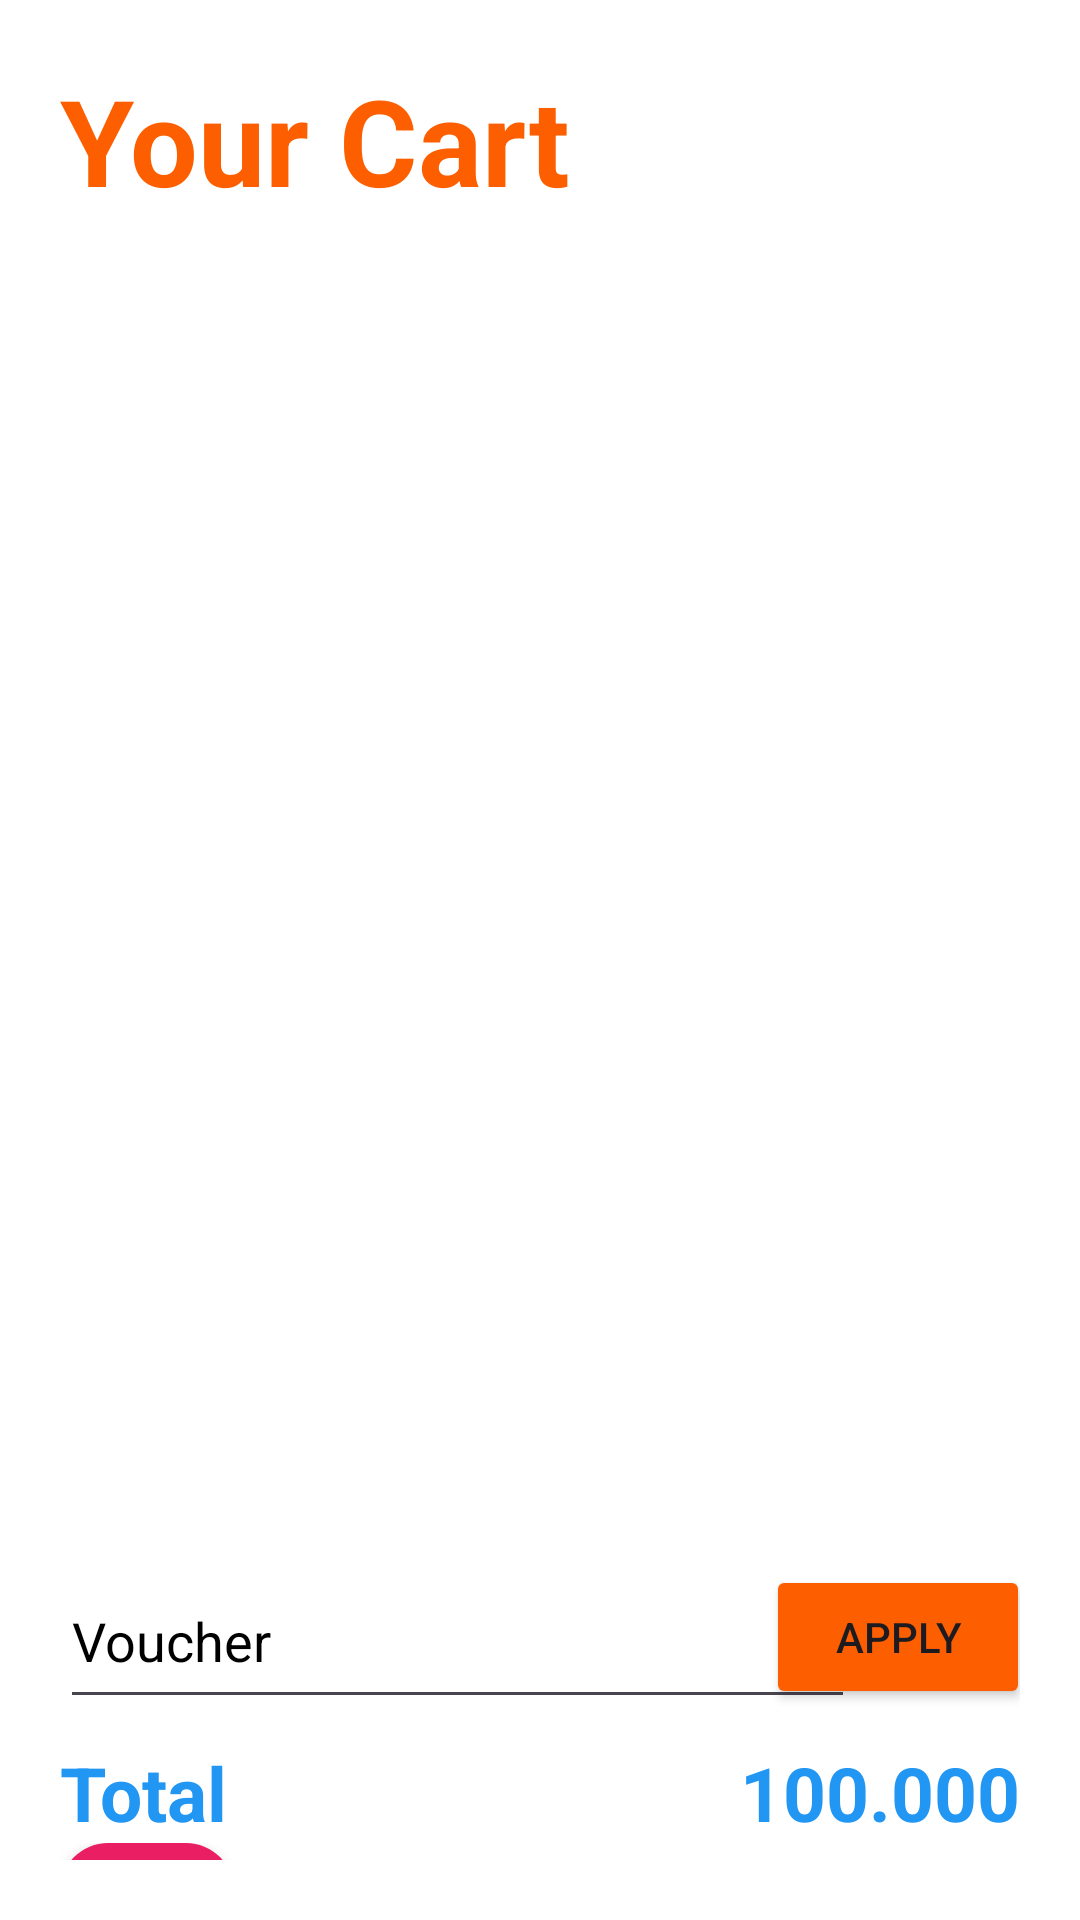

Android layout source for this screen:
<!-- AndroidManifest.xml: application theme Theme.MyFinalProject -->
<!-- res/layout/activity_cart.xml -->
<?xml version="1.0" encoding="utf-8"?>
<LinearLayout xmlns:android="http://schemas.android.com/apk/res/android"
    xmlns:app="http://schemas.android.com/apk/res-auto"
    xmlns:tools="http://schemas.android.com/tools"
    android:layout_width="match_parent"
    android:layout_height="match_parent"
    android:orientation="vertical"
    android:padding="20dp"
    tools:context=".CartActivity"
    android:background="@color/white">

    <TextView
        android:id="@+id/textView3"
        android:layout_width="wrap_content"
        android:layout_height="wrap_content"
        android:layout_marginBottom="50dp"
        android:text="Your Cart"
        android:textColor="@color/basic"
        android:textSize="40dp"
        android:textStyle="bold" />

    <androidx.recyclerview.widget.RecyclerView
        android:id="@+id/rec_records"
        android:layout_width="348dp"
        android:layout_height="387dp" />

    <androidx.constraintlayout.widget.ConstraintLayout
        android:layout_width="match_parent"
        android:layout_height="104dp">

        <com.google.android.material.textfield.TextInputEditText
            android:id="@+id/inputUser3"
            android:layout_width="265dp"
            android:layout_height="55dp"
            android:layout_gravity="center"
            android:hint="Voucher"
            android:imeOptions="actionNext"
            android:inputType="text"
            android:maxLines="1"
            android:singleLine="true"
            android:textColor="@color/black"
            android:textColorHint="@color/black"
            android:textSize="18sp"
            app:layout_constraintBottom_toBottomOf="parent"
            app:layout_constraintEnd_toEndOf="parent"
            app:layout_constraintHorizontal_bias="0.0"
            app:layout_constraintStart_toStartOf="parent"
            app:layout_constraintTop_toTopOf="parent"
            app:layout_constraintVertical_bias="0.156" />

        <TextView
            android:layout_width="wrap_content"
            android:layout_height="wrap_content"
            android:text="Total"
            android:textColor="#2196F3"
            android:textSize="25sp"
            android:textStyle="bold"
            app:layout_constraintBottom_toBottomOf="parent"
            app:layout_constraintEnd_toEndOf="parent"
            app:layout_constraintHorizontal_bias="0.0"
            app:layout_constraintStart_toStartOf="parent"
            app:layout_constraintTop_toTopOf="parent"
            app:layout_constraintVertical_bias="1.0" />

        <TextView
            android:id="@+id/txt_total"
            android:layout_width="wrap_content"
            android:layout_height="wrap_content"
            android:text="100.000"
            android:textColor="#2196F3"
            android:textSize="25sp"
            android:textStyle="bold"
            app:layout_constraintBottom_toBottomOf="parent"
            app:layout_constraintEnd_toEndOf="parent"
            app:layout_constraintHorizontal_bias="1.0"
            app:layout_constraintStart_toStartOf="parent"
            app:layout_constraintTop_toTopOf="parent"
            app:layout_constraintVertical_bias="1.0" />

        <Button
            android:id="@+id/btn_voucher"
            android:layout_width="wrap_content"
            android:layout_height="wrap_content"
            android:backgroundTint="@color/basic"
            android:text="Apply"
            app:layout_constraintBottom_toTopOf="@+id/txt_total"
            app:layout_constraintEnd_toEndOf="parent"
            app:layout_constraintHorizontal_bias="0.907"
            app:layout_constraintStart_toEndOf="@+id/inputUser3"
            app:layout_constraintTop_toTopOf="parent" />

    </androidx.constraintlayout.widget.ConstraintLayout>

    <androidx.constraintlayout.widget.ConstraintLayout
        android:id="@+id/constraintLayout"
        android:layout_width="match_parent"
        android:layout_height="76dp"
        app:layout_anchor="@+id/nestedScrollView"
        app:layout_anchorGravity="bottom|center">


        <com.google.android.material.floatingactionbutton.FloatingActionButton
            android:id="@+id/fabCart"
            android:layout_width="wrap_content"
            android:layout_height="wrap_content"
            android:backgroundTint="#FF9800"
            app:layout_constraintBottom_toBottomOf="parent"
            app:layout_constraintEnd_toEndOf="parent"
            app:layout_constraintHorizontal_bias="0.949"
            app:layout_constraintStart_toStartOf="parent"
            app:layout_constraintTop_toTopOf="parent"
            app:layout_constraintVertical_bias="0.6"
            app:srcCompat="@drawable/cart" />

        <Button
            android:id="@+id/btn_buy"
            android:layout_width="125dp"
            android:layout_height="57dp"
            android:layout_gravity="center"
            android:onClick="Buy"
            android:text="Buy"
            app:layout_constraintBottom_toBottomOf="parent"
            app:layout_constraintEnd_toStartOf="@+id/fabCart"
            app:layout_constraintStart_toEndOf="@+id/btn_back"
            app:layout_constraintTop_toTopOf="parent" />

        <com.google.android.material.floatingactionbutton.FloatingActionButton
            android:id="@+id/btn_back"
            android:layout_width="58dp"
            android:layout_height="63dp"
            android:backgroundTint="#E91E63"
            app:srcCompat="@drawable/back"
            tools:layout_editor_absoluteX="16dp"
            tools:layout_editor_absoluteY="11dp" />

    </androidx.constraintlayout.widget.ConstraintLayout>


</LinearLayout>
<!-- resources referenced by this layout -->
<resources>
  <color name="basic">#FD5F00</color>
  <color name="black">#FF000000</color>
  <color name="white">#FFFFFFFF</color>
  <style name="Theme.MyFinalProject" parent="Base.Theme.MyFinalProject" />
  <style name="Base.Theme.MyFinalProject" parent="Theme.Material3.DayNight.NoActionBar">
          
          
      </style>
</resources>
